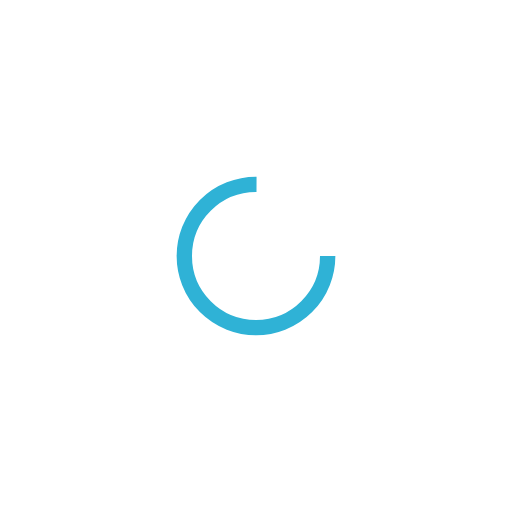
t = 0.00 s
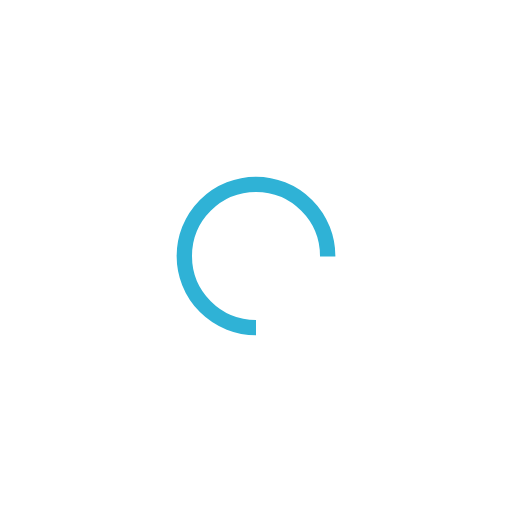
t = 0.25 s
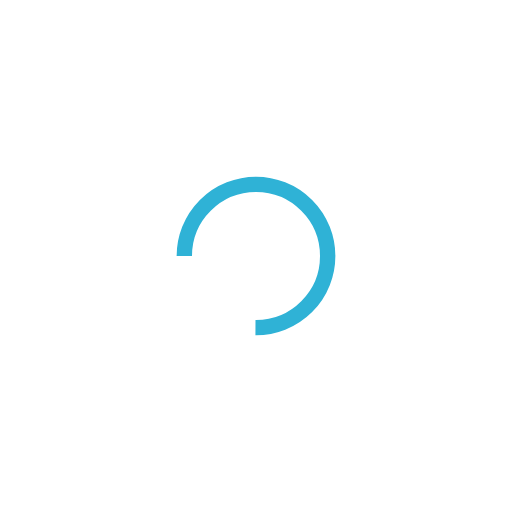
t = 0.50 s
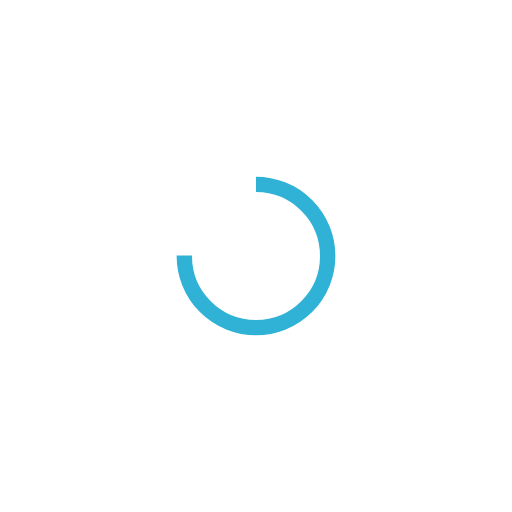
t = 0.75 s

The animated SVG that drew these frames (rendered in a browser with its animation timeline set to each time). Animation: 1 SMIL element (animateTransform=1); one cycle of 1.00 s, repeats indefinitely.

<?xml version="1.0" encoding="utf-8"?>
<svg xmlns="http://www.w3.org/2000/svg" xmlns:xlink="http://www.w3.org/1999/xlink" style="margin: auto; background: none; display: block; shape-rendering: auto;" width="200px" height="200px" viewBox="0 0 100 100" preserveAspectRatio="xMidYMid">
<circle cx="50" cy="50" fill="none" stroke="#2fb2d6" stroke-width="3" r="14" stroke-dasharray="65.97344572538566 23.991148575128552" transform="rotate(293.619 50 50)">
  <animateTransform attributeName="transform" type="rotate" repeatCount="indefinite" dur="1s" values="0 50 50;360 50 50" keyTimes="0;1"></animateTransform>
</circle>
<!-- [ldio] generated by https://loading.io/ --></svg>
